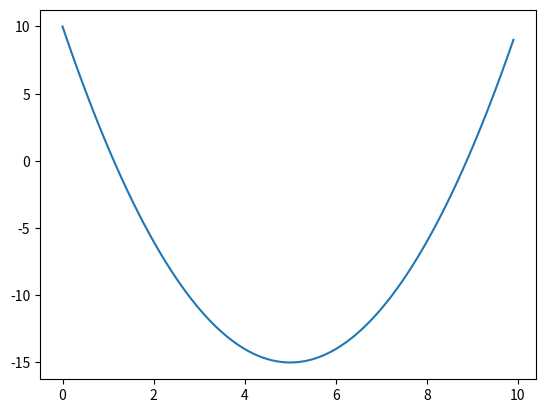

The script that saved this image:
import matplotlib.pyplot as plt
import numpy as np

x = np.arange(0, 10, 0.1)

# y = 2x + 1
y_2 = x ** 2 - x * 10 + 10

plt.plot(x, y_2)
plt.show()
